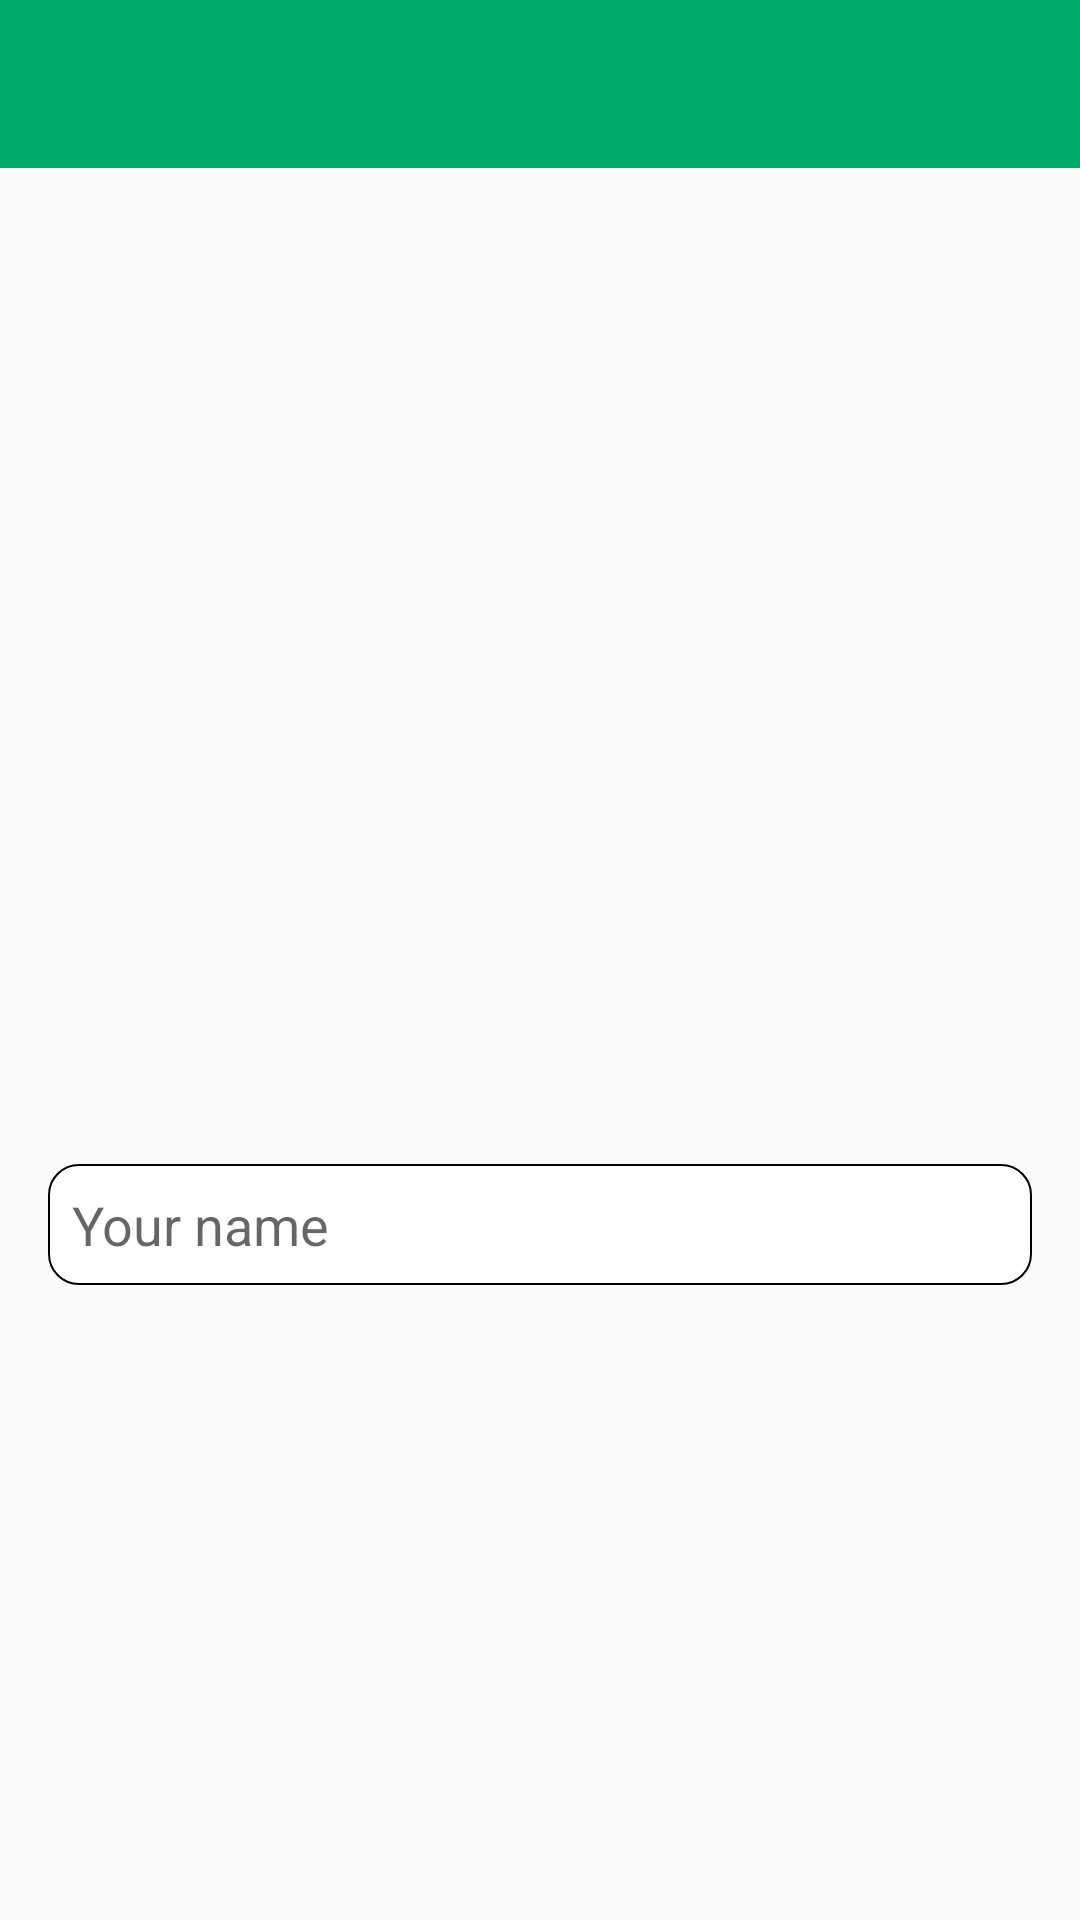

Produce the Android XML layout that renders to this screen, including the resource entries it uses.
<!-- AndroidManifest.xml: application theme AppTheme -->
<!-- res/layout/fragment_profile.xml -->
<?xml version="1.0" encoding="utf-8"?>
<ScrollView xmlns:android="http://schemas.android.com/apk/res/android"
    xmlns:tools="http://schemas.android.com/tools"
    android:layout_width="match_parent"
    android:layout_height="match_parent"
    tools:context=".Fragments.ProfileFragment">

    <LinearLayout
        android:layout_width="match_parent"
        android:layout_height="wrap_content"
        android:orientation="vertical">

    <include layout="@layout/custom_action_bar"/>
<ImageView
    android:id="@+id/iv_profile"
    android:layout_width="match_parent"
    android:layout_height="300dp"
    android:layout_margin="8dp"
    android:scaleType="centerCrop"
    android:adjustViewBounds="false"
    />
        <LinearLayout
            android:id="@+id/container_add_picture"
            android:layout_width="match_parent"
            android:layout_height="300dp"
            android:orientation="vertical"
            android:gravity="center"
            android:visibility="gone">
            <TextView
                android:layout_width="wrap_content"
                android:layout_height="wrap_content"
                android:text="@string/add_a_picture_text"
                android:textColor="@color/colorAccent"
                android:textSize="@dimen/medium_text_size"/>

            <ImageView
                android:layout_width="100dp"
                android:layout_height="100dp"
                android:layout_margin="8dp"
                android:src="@drawable/ic_add_a_photo"
                android:adjustViewBounds="false"
                />
        </LinearLayout>

    <EditText
        android:id="@+id/et_profile_name"
        android:layout_width="match_parent"
        android:layout_height="wrap_content"
        android:layout_marginTop="16dp"
        android:padding="8dp"
        android:layout_marginHorizontal="16dp"
        android:background="@drawable/rounded_border"
        android:inputType="textPersonName"
        android:hint="@string/profile_name_hint"/>

    </LinearLayout>

</ScrollView>
<!-- res/layout/custom_action_bar.xml (included above) -->
<?xml version="1.0" encoding="utf-8"?>
<com.google.android.material.appbar.AppBarLayout
    xmlns:android="http://schemas.android.com/apk/res/android" android:layout_width="match_parent"
    android:layout_height="wrap_content">
    <androidx.appcompat.widget.Toolbar
        android:id="@+id/custom_toolbar"
        android:layout_width="match_parent"
        android:layout_height="?android:attr/actionBarSize"
        android:background="@color/colorPrimary"
        android:elevation="8dp">
        <TextView
            android:id="@+id/tv_toolbar_title"
            android:layout_width="match_parent"
            android:layout_height="wrap_content"
            android:text=""
            android:textColor="@color/colorWhite"
            android:textSize="@dimen/medium_text_size"
            android:textStyle="bold"
            android:layout_marginEnd="?android:attr/actionBarSize"
            android:gravity="start"/>
    </androidx.appcompat.widget.Toolbar>
</com.google.android.material.appbar.AppBarLayout>
<!-- resources referenced by this layout -->
<resources>
  <color name="colorAccent">#02A9EC</color>
  <color name="colorPrimary">#00AC6A</color>
  <color name="colorWhite">#FFFFFF</color>
  <dimen name="medium_text_size">18sp</dimen>
  <!-- drawable ic_add_a_photo (drawable) -->
  <vector android:height="24dp" android:tint="#BBBFC2"
      android:viewportHeight="24.0" android:viewportWidth="24.0"
      android:width="24dp" xmlns:android="http://schemas.android.com/apk/res/android">
      <path android:fillColor="#FF000000" android:pathData="M3,4L3,1h2v3h3v2L5,6v3L3,9L3,6L0,6L0,4h3zM6,10L6,7h3L9,4h7l1.83,2L21,6c1.1,0 2,0.9 2,2v12c0,1.1 -0.9,2 -2,2L5,22c-1.1,0 -2,-0.9 -2,-2L3,10h3zM13,19c2.76,0 5,-2.24 5,-5s-2.24,-5 -5,-5 -5,2.24 -5,5 2.24,5 5,5zM9.8,14c0,1.77 1.43,3.2 3.2,3.2s3.2,-1.43 3.2,-3.2 -1.43,-3.2 -3.2,-3.2 -3.2,1.43 -3.2,3.2z"/>
  </vector>
  <!-- drawable rounded_border (drawable) -->
  <?xml version="1.0" encoding="UTF-8"?>
  <shape xmlns:android="http://schemas.android.com/apk/res/android">
      <solid android:color="@color/colorWhite"/>
      <stroke android:width="0.7dp" android:color="@color/colorBlack" />
      <corners android:radius="10dp"/>
      <padding android:left="0dp" android:top="0dp" android:right="0dp" android:bottom="0dp" />
  </shape>
  <string name="add_a_picture_text">Add a picture</string>
  <string name="profile_name_hint">Your name</string>
  <style name="AppTheme" parent="Theme.AppCompat.Light.DarkActionBar">
          
          <item name="colorPrimary">@color/colorPrimary</item>
          <item name="colorPrimaryDark">@color/colorPrimaryDark</item>
          <item name="colorAccent">@color/colorAccent</item>
      </style>
  <color name="colorBlack">#000000</color>
  <color name="colorPrimaryDark">#007c4a</color>
</resources>
